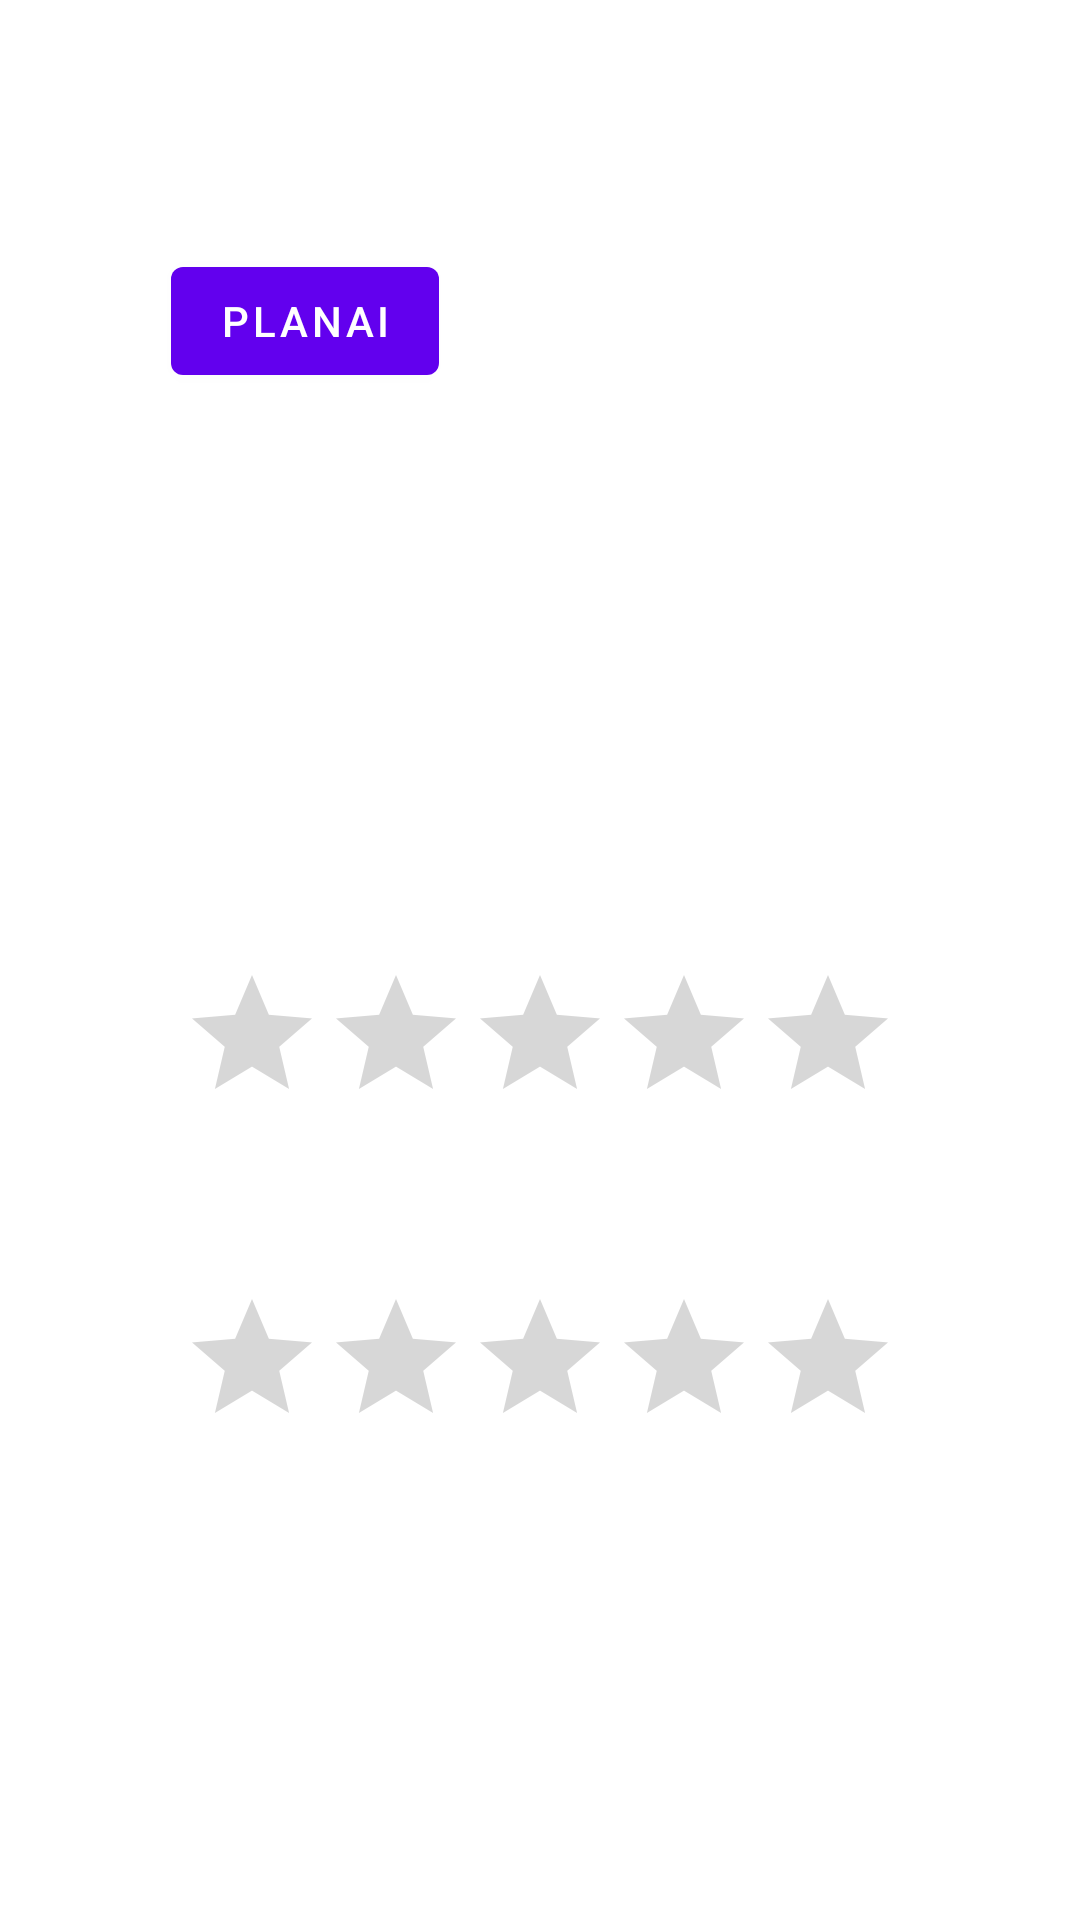

This screen was rendered from an Android layout file. Write that file and the resources it references.
<!-- AndroidManifest.xml: application theme Theme.YourTrainingDay -->
<!-- res/layout/fragment_coach.xml -->
<?xml version="1.0" encoding="utf-8"?>
<androidx.constraintlayout.widget.ConstraintLayout xmlns:android="http://schemas.android.com/apk/res/android"
    xmlns:app="http://schemas.android.com/apk/res-auto"
    xmlns:tools="http://schemas.android.com/tools"
    android:id="@+id/frameLayout2"
    android:layout_width="match_parent"
    android:layout_height="match_parent"
    tools:context=".CoachFragment">

    <Button
        android:id="@+id/button3"
        android:layout_width="wrap_content"
        android:layout_height="wrap_content"
        android:layout_marginStart="57dp"
        android:layout_marginTop="83dp"
        android:text="Planai"
        app:layout_constraintStart_toStartOf="parent"
        app:layout_constraintTop_toTopOf="parent" />

    <Button
        android:id="@+id/button4"
        android:layout_width="wrap_content"
        android:layout_height="wrap_content"
        android:layout_marginStart="92dp"
        android:layout_marginEnd="91dp"
        android:text="Treneriai"
        app:layout_constraintBaseline_toBaselineOf="@+id/button3"
        app:layout_constraintEnd_toEndOf="parent"
        app:layout_constraintStart_toStartOf="@+id/imageView2" />

    <ImageView
        android:id="@+id/imageView2"
        android:layout_width="wrap_content"
        android:layout_height="wrap_content"
        android:layout_marginBottom="9dp"
        app:layout_constraintBottom_toTopOf="@+id/ratingBar"
        app:layout_constraintEnd_toEndOf="parent"
        app:layout_constraintStart_toStartOf="parent"
        tools:src="@tools:sample/avatars" />

    <ImageView
        android:id="@+id/imageView6"
        android:layout_width="wrap_content"
        android:layout_height="wrap_content"
        android:layout_marginTop="18dp"
        app:layout_constraintEnd_toEndOf="parent"
        app:layout_constraintStart_toStartOf="parent"
        app:layout_constraintTop_toBottomOf="@+id/ratingBar"
        tools:src="@tools:sample/avatars" />

    <RatingBar
        android:id="@+id/ratingBar"
        android:layout_width="wrap_content"
        android:layout_height="wrap_content"
        android:layout_marginTop="321dp"
        app:layout_constraintEnd_toEndOf="parent"
        app:layout_constraintStart_toStartOf="parent"
        app:layout_constraintTop_toTopOf="parent" />

    <RatingBar
        android:id="@+id/ratingBar2"
        android:layout_width="wrap_content"
        android:layout_height="wrap_content"
        android:layout_marginTop="33dp"
        app:layout_constraintEnd_toEndOf="parent"
        app:layout_constraintStart_toStartOf="parent"
        app:layout_constraintTop_toBottomOf="@+id/imageView6" />
</androidx.constraintlayout.widget.ConstraintLayout>
<!-- resources referenced by this layout -->
<resources>
  <style name="Theme.YourTrainingDay" parent="Theme.MaterialComponents.DayNight.DarkActionBar">
          
          <item name="colorPrimary">@color/purple_500</item>
          <item name="colorPrimaryVariant">@color/purple_700</item>
          <item name="colorOnPrimary">@color/white</item>
          
          <item name="colorSecondary">@color/teal_200</item>
          <item name="colorSecondaryVariant">@color/teal_700</item>
          <item name="colorOnSecondary">@color/black</item>
          
          <item name="android:statusBarColor">?attr/colorPrimaryVariant</item>
          
      </style>
  <!-- not gathered from this repository: default colours our renderer supplied (Android Studio template values) -->
  <color name="purple_500">#FF6200EE</color>
  <color name="purple_700">#FF3700B3</color>
  <color name="teal_200">#FF03DAC5</color>
  <color name="teal_700">#FF018786</color>
  <color name="black">#FF000000</color>
  <color name="white">#FFFFFFFF</color>
</resources>
